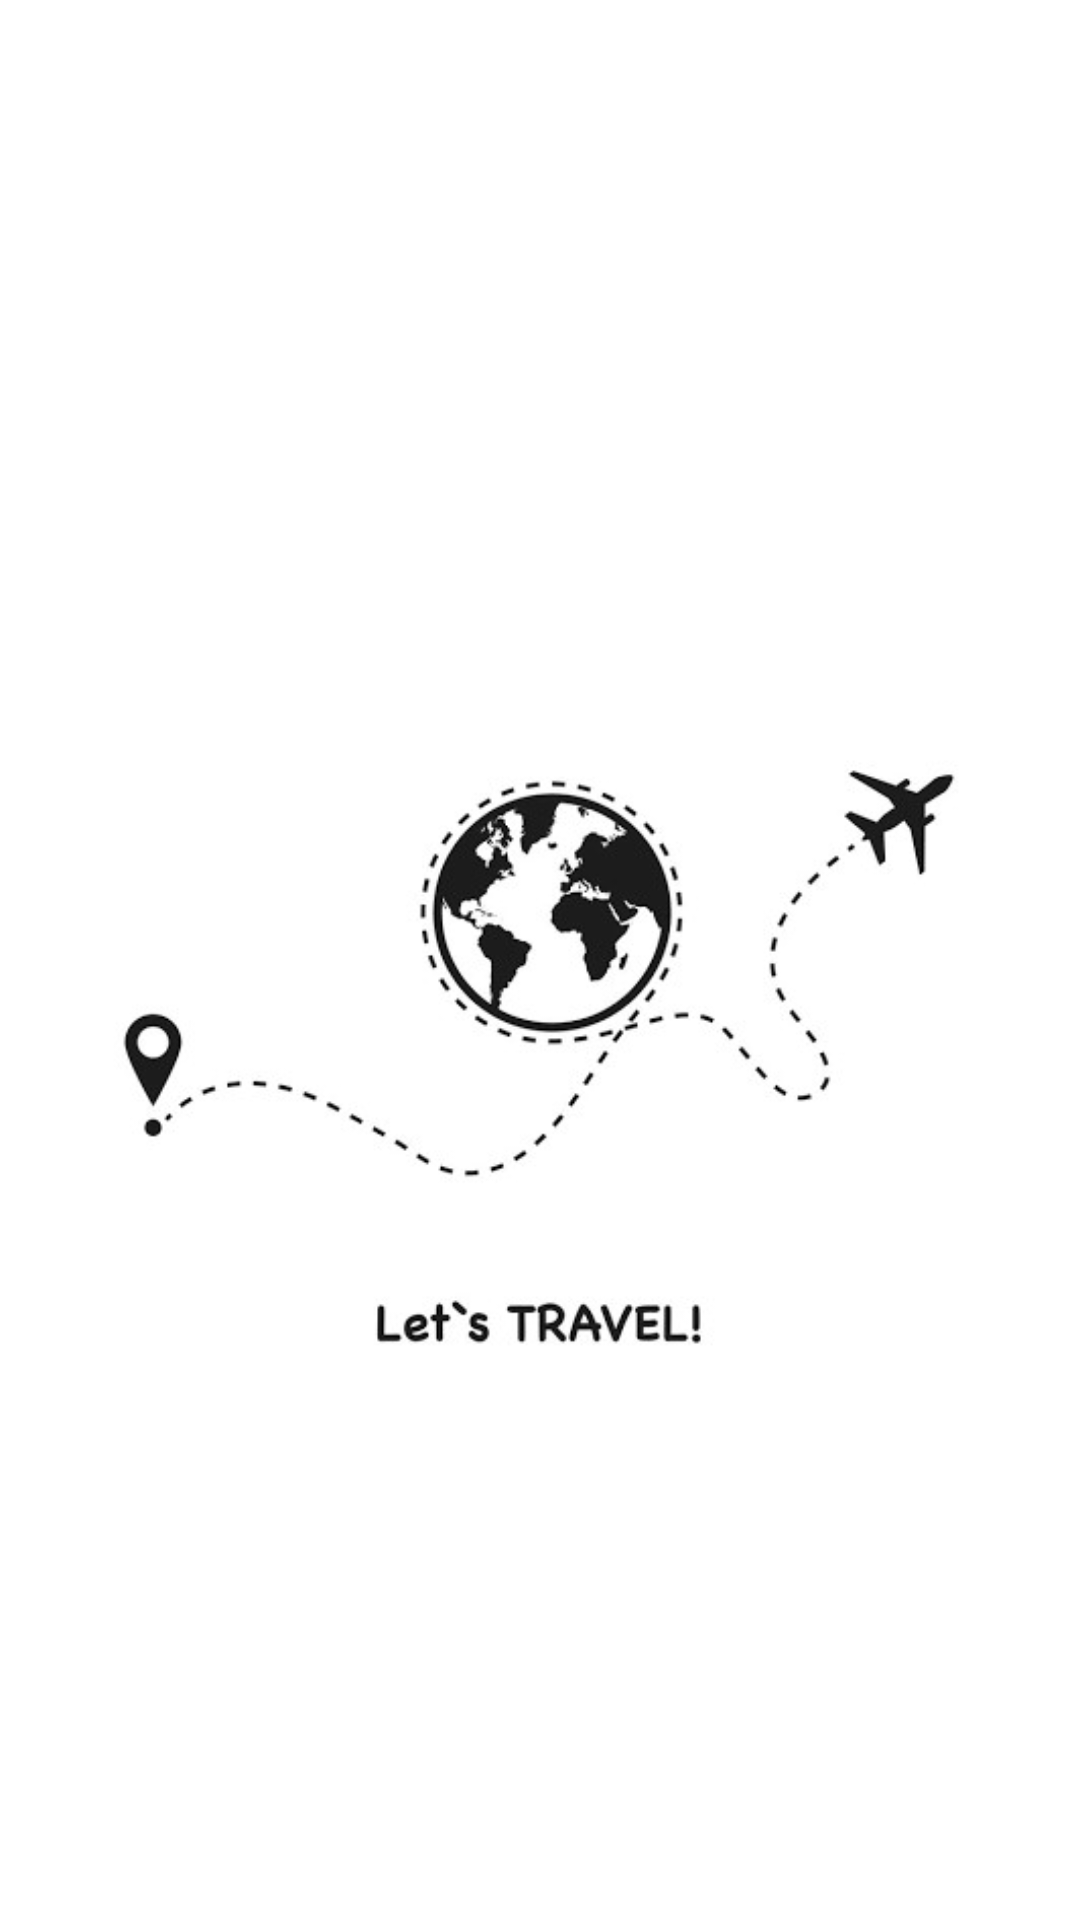

Layout XML and referenced resources for this Android screen:
<!-- AndroidManifest.xml: application theme Theme.Master2Java -->
<!-- res/layout/splash.xml -->
<?xml version="1.0" encoding="utf-8"?>
<androidx.constraintlayout.widget.ConstraintLayout
    xmlns:android="http://schemas.android.com/apk/res/android"
    xmlns:app="http://schemas.android.com/apk/res-auto"
    xmlns:tools="http://schemas.android.com/tools"
    android:layout_width="match_parent"
    android:layout_height="match_parent"
    >

    <ImageView
        android:id="@+id/imageView3"
        android:layout_width="wrap_content"
        android:layout_height="wrap_content"
        app:layout_constraintBottom_toBottomOf="parent"
        app:layout_constraintStart_toStartOf="parent"
        app:layout_constraintTop_toTopOf="parent"
        app:srcCompat="@mipmap/travel" />
</androidx.constraintlayout.widget.ConstraintLayout>
<!-- resources referenced by this layout -->
<resources>
  <!-- mipmap travel: png bitmap (mipmap-mdpi, 43707 bytes) -->
  <style name="Theme.Master2Java" parent="Theme.MaterialComponents.DayNight.DarkActionBar">
          
          <item name="colorPrimary">@color/purple_500</item>
          <item name="colorPrimaryVariant">@color/purple_700</item>
          <item name="colorOnPrimary">@color/white</item>
          
          <item name="colorSecondary">@color/teal_200</item>
          <item name="colorSecondaryVariant">@color/teal_700</item>
          <item name="colorOnSecondary">@color/black</item>
          <item name="windowNoTitle">true</item>
          <item name="windowActionBar">false</item>
          
          <item name="android:statusBarColor" tools:targetApi="l">?attr/colorPrimaryVariant</item>
          
      </style>
  <!-- not gathered from this repository: default colours our renderer supplied (Android Studio template values) -->
  <color name="purple_500">#FF6200EE</color>
  <color name="purple_700">#FF3700B3</color>
  <color name="teal_200">#FF03DAC5</color>
  <color name="teal_700">#FF018786</color>
  <color name="black">#FF000000</color>
  <color name="white">#FFFFFFFF</color>
</resources>
